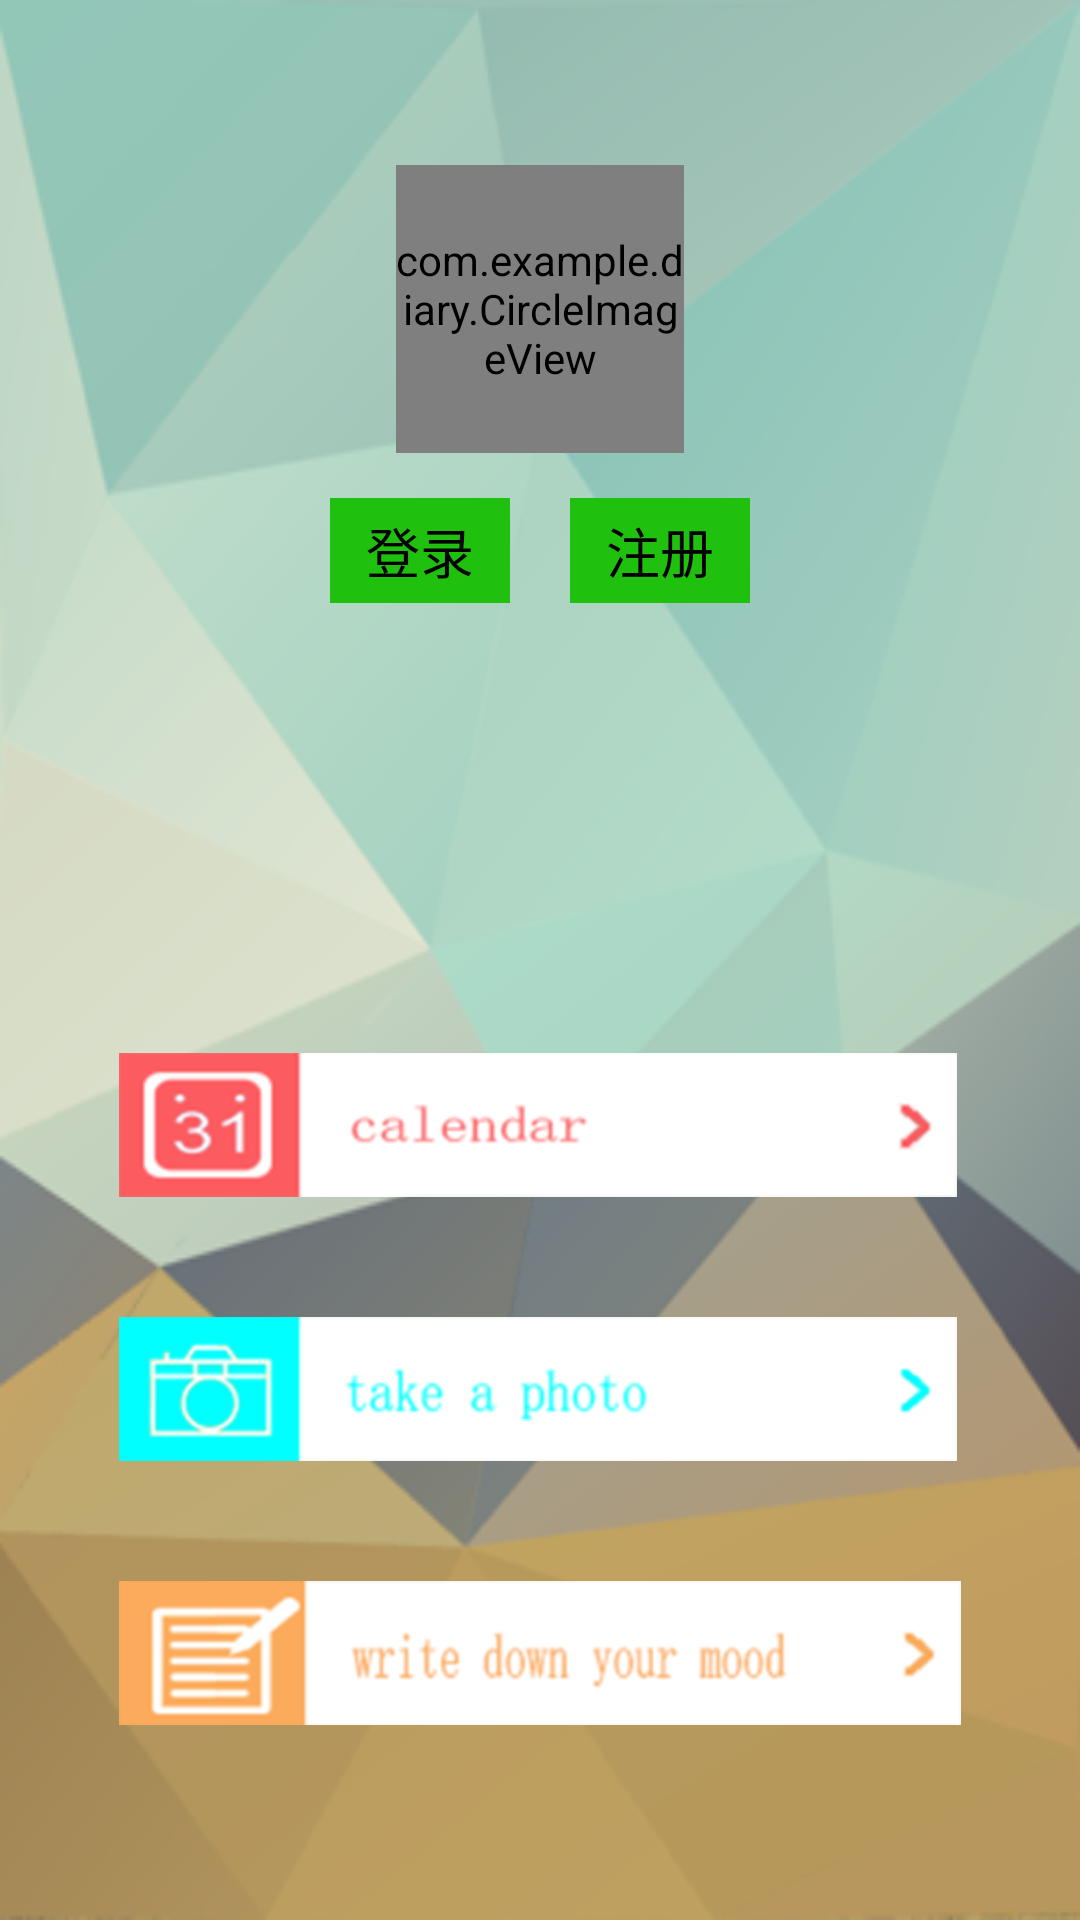

Reconstruct the res/layout file that produces this screen, plus the resources it refers to.
<!-- AndroidManifest.xml: application theme MyTheme -->
<!-- res/layout/activity_main.xml -->
<RelativeLayout xmlns:android="http://schemas.android.com/apk/res/android"
    xmlns:tools="http://schemas.android.com/tools"
    android:layout_width="match_parent"
    android:layout_height="match_parent"
    android:paddingBottom="@dimen/activity_vertical_margin"
    android:paddingLeft="@dimen/activity_horizontal_margin"
    android:paddingRight="@dimen/activity_horizontal_margin"
    android:paddingTop="@dimen/activity_vertical_margin"
    tools:context="com.example.diary.MainActivity" 
    android:background="@drawable/back">

    <com.example.diary.CircleImageView
    xmlns:app="http://schemas.android.com/apk/res-auto"
    android:id="@+id/profile_image"
    android:layout_width="96dp"
    android:layout_height="96dp"
    android:layout_centerHorizontal="true"
    android:layout_marginTop="55dp"
    android:src="@drawable/touxiang"
    android:onClick="ShowInfo"
    />

    <ImageButton
        android:id="@+id/photo"
        android:layout_width="wrap_content"
        android:layout_height="wrap_content"
        android:layout_above="@+id/note"
        android:layout_alignLeft="@+id/note"
        android:layout_marginBottom="40dp"
        android:src="@drawable/photo_e" 
        android:background="#00000000"/>

    <ImageButton
        android:id="@+id/note"
        android:layout_width="wrap_content"
        android:layout_height="wrap_content"
        android:layout_alignParentBottom="true"
        android:layout_centerHorizontal="true"
        android:layout_marginBottom="65dp"
        android:src="@drawable/note_e" 
        android:background="#00000000"/>

    <ImageButton
        android:id="@+id/calendar"
        android:layout_width="wrap_content"
        android:layout_height="wrap_content"
        android:layout_above="@+id/photo"
        android:layout_alignLeft="@+id/note"
        android:layout_marginBottom="40dp"
        android:src="@drawable/calendar_e" 
        android:background="#00000000"/>
    
	<LinearLayout 
	    android:layout_width="wrap_content"
	    android:layout_height="wrap_content"
	    android:layout_below="@+id/profile_image"
	    android:layout_marginTop="15dp"
	    android:layout_centerHorizontal="true">
	    
	<Button
        android:id="@+id/login"
        android:layout_width="60dp"
        android:layout_height="35dp"
        android:background="@drawable/button_e"
        android:text="登录" />

    <Button
        android:id="@+id/register"
        android:layout_width="60dp"
        android:layout_height="35dp"
        android:layout_marginLeft="20dp"
        android:background="@drawable/button_e"
        android:text="注册" />
	</LinearLayout>
    

</RelativeLayout>
<!-- resources referenced by this layout -->
<resources>
  <!-- drawable back: png bitmap (drawable-hdpi, 49461 bytes) -->
  <!-- drawable button_e (drawable-hdpi) -->
  <?xml version="1.0" encoding="utf-8"?>
   
  <selector xmlns:android="http://schemas.android.com/apk/res/android"> 
      <item android:state_pressed="false"
      android:drawable="@drawable/button"/>
      <item android:state_pressed="true"
      android:drawable="@drawable/button_c"/>
  </selector>
  <!-- drawable calendar_e (drawable-hdpi) -->
  <?xml version="1.0" encoding="utf-8"?>
   
  <selector xmlns:android="http://schemas.android.com/apk/res/android"> 
      <item android:state_pressed="false"
      android:drawable="@drawable/calendar"/>
      <item android:state_pressed="true"
      android:drawable="@drawable/calendar_c"/>
  </selector>
  <!-- drawable note_e (drawable-hdpi) -->
  <?xml version="1.0" encoding="utf-8"?>
   
  <selector xmlns:android="http://schemas.android.com/apk/res/android"> 
      <item android:state_pressed="false"
      android:drawable="@drawable/note"/>
      <item android:state_pressed="true"
      android:drawable="@drawable/note_c"/>
  </selector>
  <!-- drawable photo_e (drawable-hdpi) -->
  <?xml version="1.0" encoding="utf-8"?>
   
  <selector xmlns:android="http://schemas.android.com/apk/res/android"> 
      <item android:state_pressed="false"
      android:drawable="@drawable/photo"/>
      <item android:state_pressed="true"
      android:drawable="@drawable/photo_c"/>
  </selector>
  <style name="MyTheme" parent="@android:style/Theme.Holo.Light">
  	   
  	    <item name="android:actionBarStyle">@style/AppTheme.ActionBarStyle</item>
  	</style>
  <!-- drawable button: png bitmap (drawable-hdpi, 2948 bytes) -->
  <!-- drawable button_c: png bitmap (drawable-hdpi, 2947 bytes) -->
  <!-- drawable calendar: png bitmap (drawable-hdpi, 10411 bytes) -->
  <!-- drawable calendar_c: png bitmap (drawable-mdpi, 5591 bytes) -->
  <!-- drawable note: png bitmap (drawable-hdpi, 12067 bytes) -->
  <!-- drawable note_c: png bitmap (drawable-mdpi, 5950 bytes) -->
  <!-- drawable photo: png bitmap (drawable-hdpi, 10191 bytes) -->
  <!-- drawable photo_c: png bitmap (drawable-mdpi, 5766 bytes) -->
  <style name="AppTheme.ActionBarStyle" parent="android:Widget.ActionBar">
          
          <item name="android:background">@drawable/titlebar</item>
          <item name="android:height">45dp</item>
      </style>
  <!-- drawable titlebar: png bitmap (drawable-hdpi, 2905 bytes) -->
</resources>
